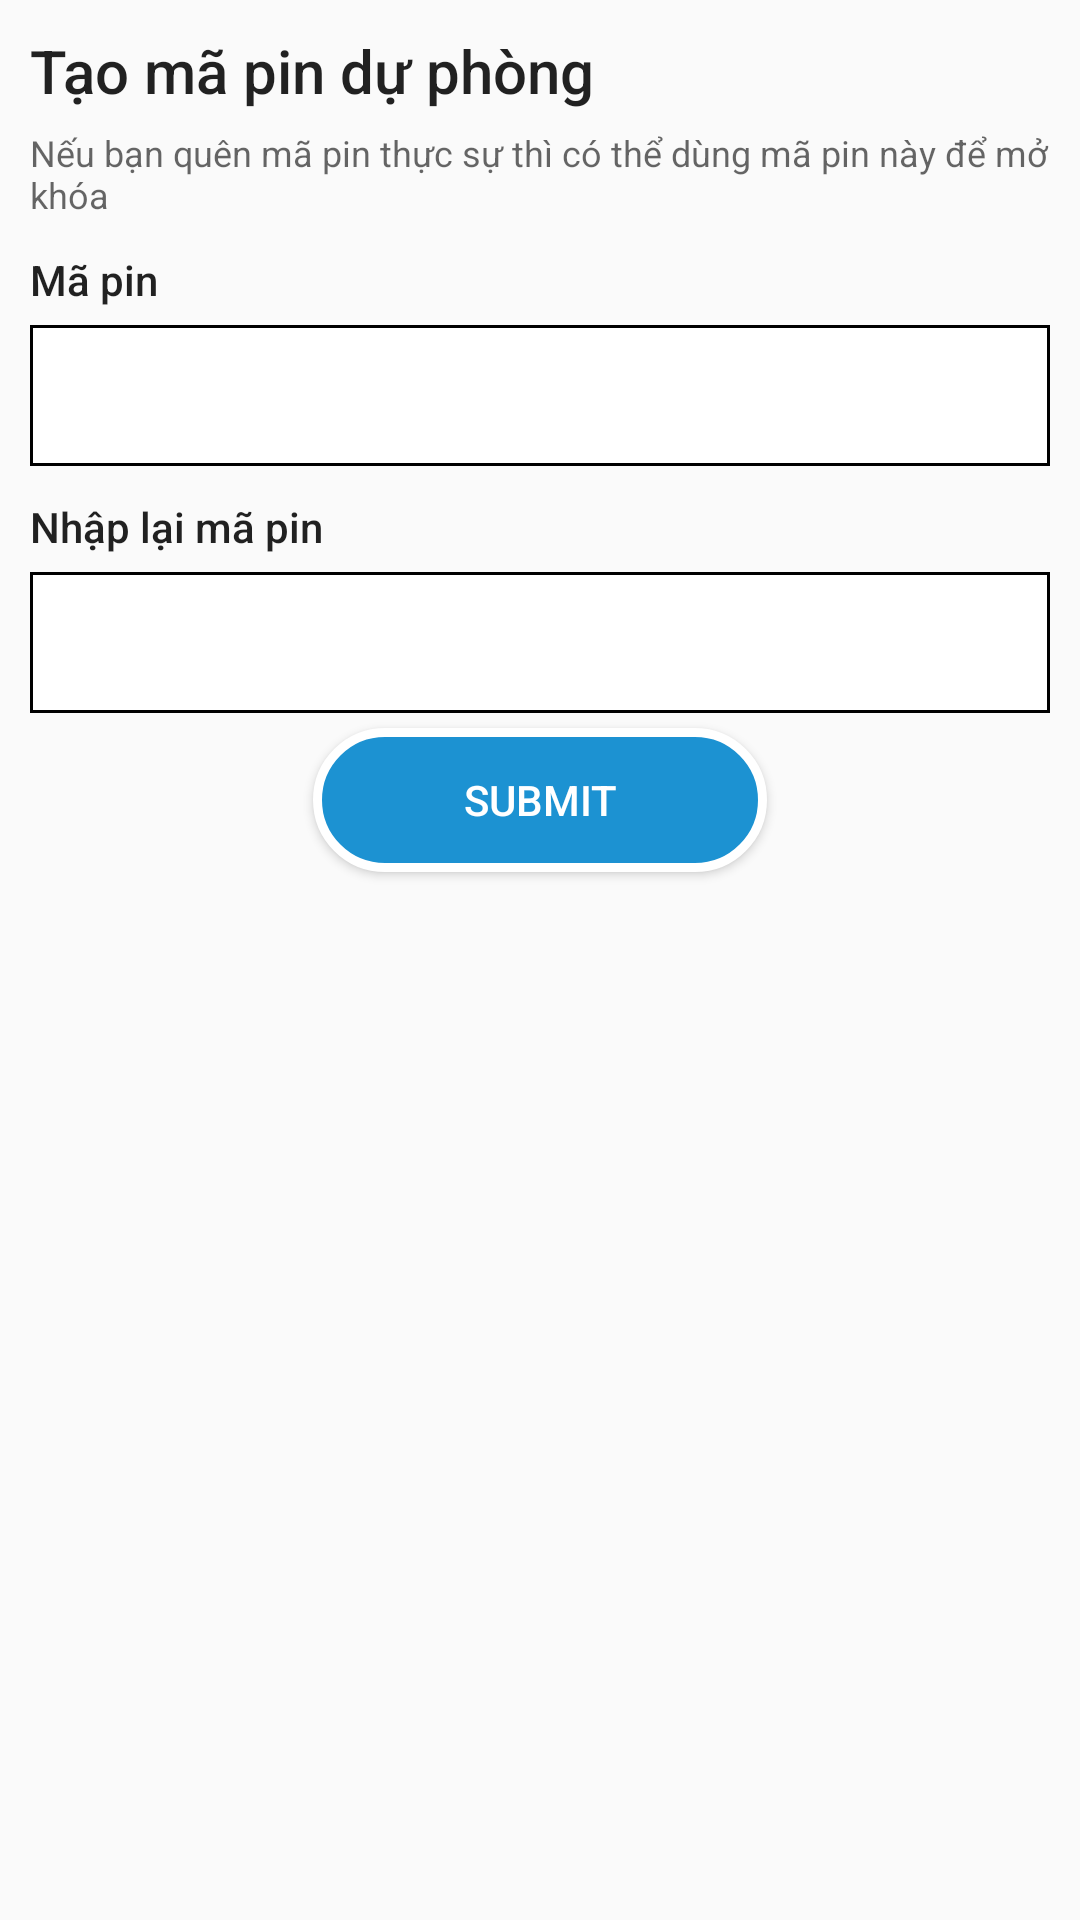

Reconstruct the res/layout file that produces this screen, plus the resources it refers to.
<!-- AndroidManifest.xml: application theme AppTheme -->
<!-- res/layout/set_pin_cap_2.xml -->
<?xml version="1.0" encoding="utf-8"?>
<LinearLayout xmlns:android="http://schemas.android.com/apk/res/android"

    android:layout_width="match_parent"
    android:layout_height="wrap_content"
    android:orientation="vertical"
    android:padding="10dp">

    <TextView
        style="@style/TextAppearance.AppCompat.Title"
        android:layout_width="match_parent"
        android:layout_height="wrap_content"
        android:text="Tạo mã pin dự phòng" />

    <TextView
        android:id="@+id/textView2"
        style="@style/TextAppearance.AppCompat.Caption"
        android:layout_width="match_parent"
        android:layout_height="wrap_content"
        android:paddingTop="@dimen/dialog_enable_lockscreen_2"
        android:text="Nếu bạn quên mã pin thực sự thì có thể dùng mã pin này để mở khóa" />

    <LinearLayout
        android:layout_width="match_parent"
        android:layout_height="wrap_content"
        android:layout_marginTop="5dp"
        android:orientation="horizontal">

        <TextView
            style="@style/TextAppearance.AppCompat.Body2"
            android:layout_width="wrap_content"
            android:layout_height="wrap_content"
            android:layout_weight="1"
            android:paddingBottom="@dimen/dialog_enable_lockscreen_2"
            android:paddingTop="@dimen/dialog_enable_lockscreen_2"
            android:text="Mã pin" />


    </LinearLayout>

    <EditText
        style="@style/TextAppearance.AppCompat.Title"
        android:layout_width="match_parent"
        android:inputType="number"
        android:layout_height="wrap_content"
        android:gravity="center"
        android:id="@+id/set_pin_cap2_txt_input_ma_pin_1"
        android:maxLength="4"
        android:background="@drawable/shape_edit_text_answer"
        android:padding="10dp"
        android:password="true" />

    <LinearLayout
        android:layout_width="match_parent"
        android:layout_height="wrap_content"
        android:layout_marginTop="5dp"
        android:orientation="horizontal">

        <TextView
            style="@style/TextAppearance.AppCompat.Body2"
            android:layout_width="wrap_content"
            android:layout_height="wrap_content"
            android:layout_weight="1"
            android:paddingBottom="@dimen/dialog_enable_lockscreen_2"
            android:paddingTop="@dimen/dialog_enable_lockscreen_2"
            android:text="Nhập lại mã pin" />


    </LinearLayout>

    <EditText
        style="@style/TextAppearance.AppCompat.Title"
        android:layout_width="match_parent"
        android:layout_height="wrap_content"
        android:inputType="number"
        android:id="@+id/set_pin_cap2_txt_input_ma_pin_2"
        android:maxLength="4"
        android:gravity="center"
        android:background="@drawable/shape_edit_text_answer"
        android:padding="10dp"
        android:password="true" />

    <Button
        android:layout_width="wrap_content"
        android:layout_height="wrap_content"
        android:layout_gravity="center"
        android:layout_marginTop="10dp"
        android:background="@drawable/shape_layout_start_2"
        android:paddingBottom="10dp"
        android:paddingLeft="50dp"
        android:paddingRight="50dp"
        android:paddingTop="10dp"
        android:id="@+id/set_pin_cap2_btn_submit"
        android:layout_margin="5dp"
        android:text="Submit"
        android:textColor="@color/color_white" />
</LinearLayout>
<!-- resources referenced by this layout -->
<resources>
  <color name="color_white">#FFF</color>
  <dimen name="dialog_enable_lockscreen_2">5dp</dimen>
  <!-- drawable shape_edit_text_answer (drawable) -->
  <?xml version="1.0" encoding="utf-8"?>
  <shape xmlns:android="http://schemas.android.com/apk/res/android"
      android:shape="rectangle">
      <stroke android:width="1dp" android:color="@android:color/black"></stroke>
      <solid android:color="@color/white"></solid>
  </shape>
  <!-- drawable shape_layout_start_2 (drawable) -->
  <?xml version="1.0" encoding="utf-8"?>
  <shape xmlns:android="http://schemas.android.com/apk/res/android"
      android:shape="rectangle">
      <corners android:radius="25dp"></corners>
      <solid android:color="@color/layout_start_1"></solid>
      <stroke android:width="3dp" android:color="@color/color_white"></stroke>
  </shape>
  <style name="AppTheme" parent="Theme.AppCompat.Light.DarkActionBar">
          
          <item name="colorPrimary">@color/colorPrimary</item>
          <item name="colorPrimaryDark">@color/colorPrimaryDark</item>
          <item name="colorAccent">@color/colorAccent</item>
  
      </style>
  <color name="layout_start_1">#1c92d2</color>
  <color name="colorPrimary">#1c92d2</color>
  <color name="colorPrimaryDark">#1c92d2</color>
  <color name="colorAccent">#FF4081</color>
  <!-- not gathered from this repository: default colours our renderer supplied (Android Studio template values) -->
  <color name="white">#FFFFFFFF</color>
</resources>
